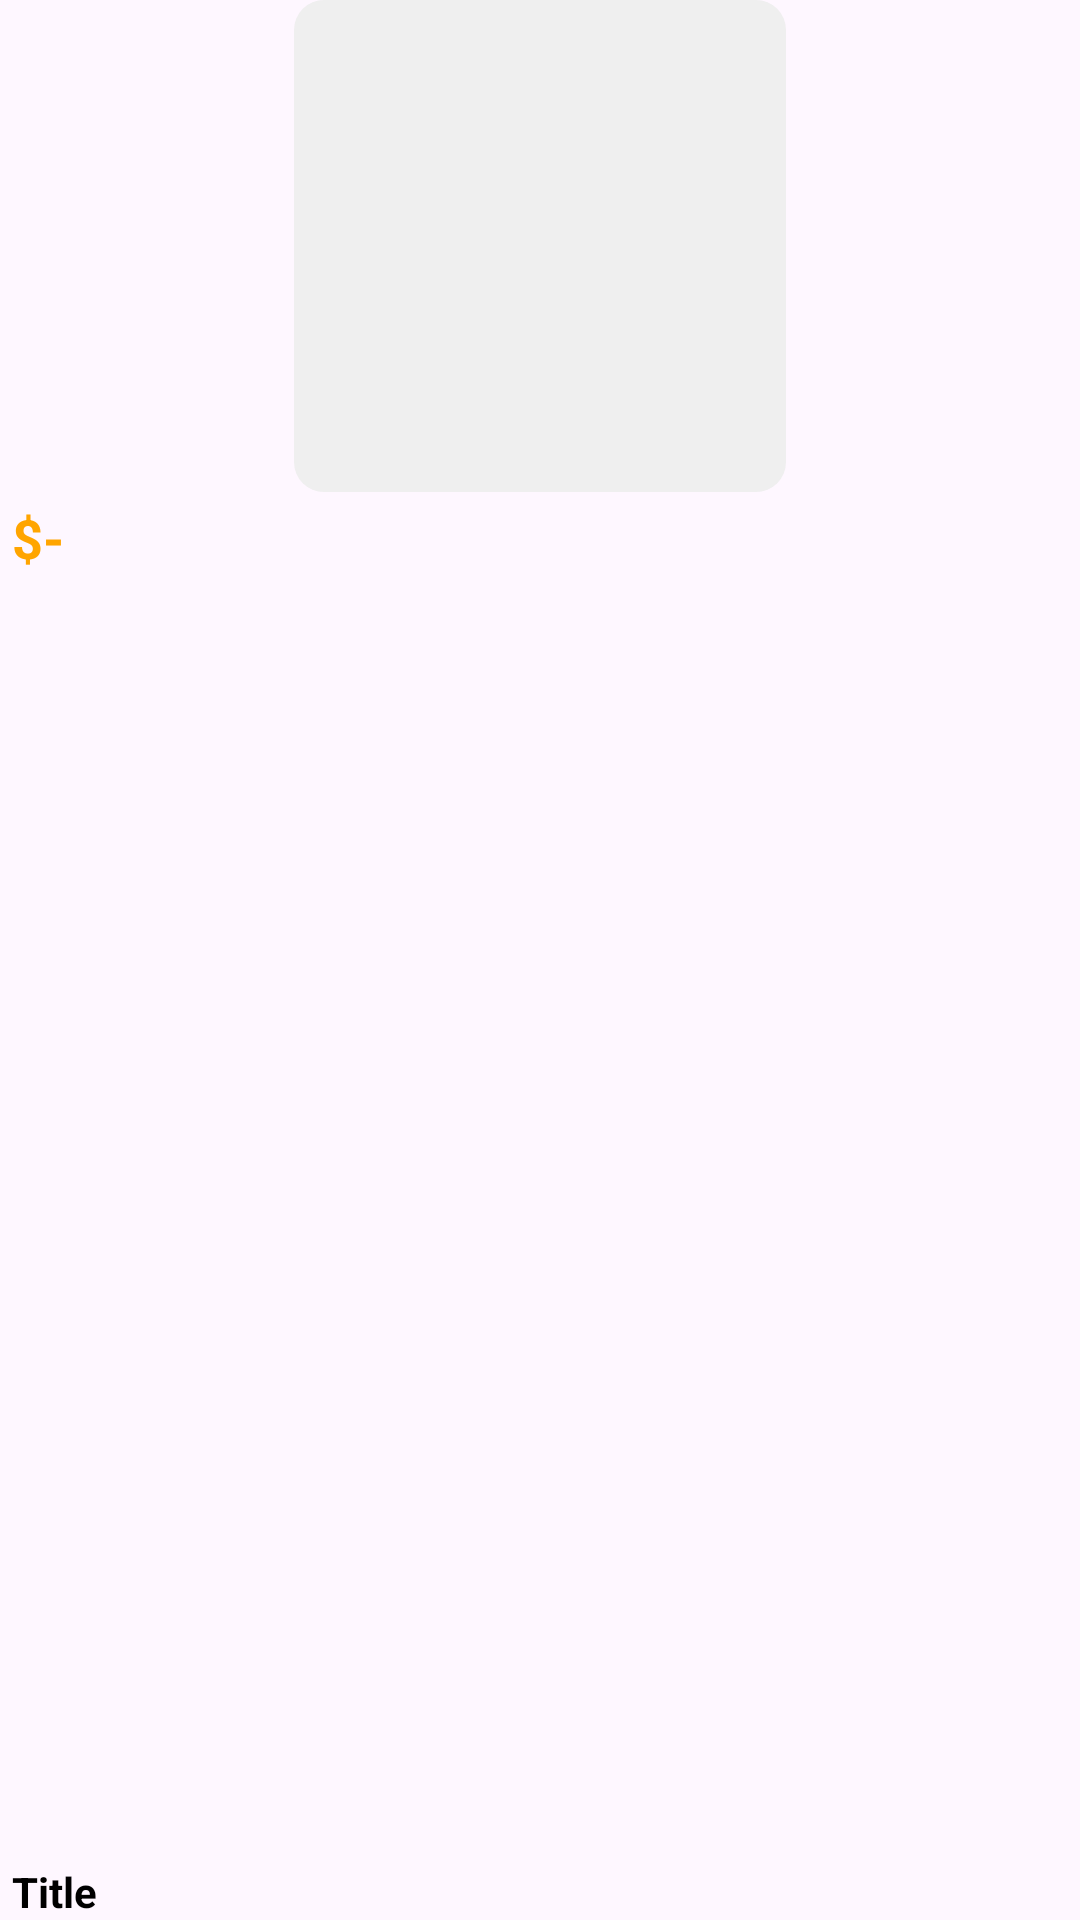

The Android layout XML behind this screen, and the referenced resources:
<!-- AndroidManifest.xml: application theme Theme.Moblieapp -->
<!-- res/layout/viewholder_product.xml -->
<?xml version="1.0" encoding="utf-8"?>
<androidx.constraintlayout.widget.ConstraintLayout xmlns:android="http://schemas.android.com/apk/res/android"
    xmlns:app="http://schemas.android.com/apk/res-auto"
    xmlns:tools="http://schemas.android.com/tools"
    android:layout_width="wrap_content"
    android:layout_height="215dp"
    android:layout_margin="8dp">

    <ImageView
        android:id="@+id/picProduct"
        android:layout_width="164dp"
        android:layout_height="164dp"
        android:background="@drawable/grey_bg"
        app:layout_constraintEnd_toEndOf="parent"
        app:layout_constraintStart_toStartOf="parent"
        app:layout_constraintTop_toTopOf="parent" />

    <TextView
        android:id="@+id/textView9"
        android:layout_width="wrap_content"
        android:layout_height="wrap_content"
        android:layout_marginStart="4dp"
        android:layout_marginTop="3dp"
        android:text="$-"
        android:textColor="@color/orange"

        android:textSize="18sp"
        android:textStyle="bold"
        app:layout_constraintBottom_toBottomOf="parent"
        app:layout_constraintStart_toStartOf="parent"
        app:layout_constraintTop_toBottomOf="@+id/picProduct"
        app:layout_constraintVertical_bias="0.0" />

    <TextView
        android:id="@+id/textView12"
        android:layout_width="0dp"
        android:layout_height="wrap_content"
        android:layout_marginStart="4dp"
        android:layout_marginEnd="4dp"
        android:singleLine="true"
        android:text="Title"
        android:textColor="@color/black"
        android:textStyle="bold"
        app:layout_constraintBottom_toBottomOf="parent"
        app:layout_constraintEnd_toEndOf="parent"
        app:layout_constraintStart_toStartOf="parent" />

</androidx.constraintlayout.widget.ConstraintLayout>
<!-- resources referenced by this layout -->
<resources>
  <color name="black">#FF000000</color>
  <color name="orange">#FFA500</color>
  <!-- drawable grey_bg (drawable) -->
  <?xml version="1.0" encoding="utf-8"?>
  <selector xmlns:android="http://schemas.android.com/apk/res/android">
  <item>
      <shape android:shape="rectangle">
          <solid android:color="@color/lightGray" />
          <corners android:radius="10dp" />
      </shape>
  </item>
  </selector>
  <style name="Theme.Moblieapp" parent="Base.Theme.Moblieapp" />
  <color name="lightGray">#efefef</color>
  <style name="Base.Theme.Moblieapp" parent="Theme.Material3.DayNight.NoActionBar">
          
          
      </style>
</resources>
